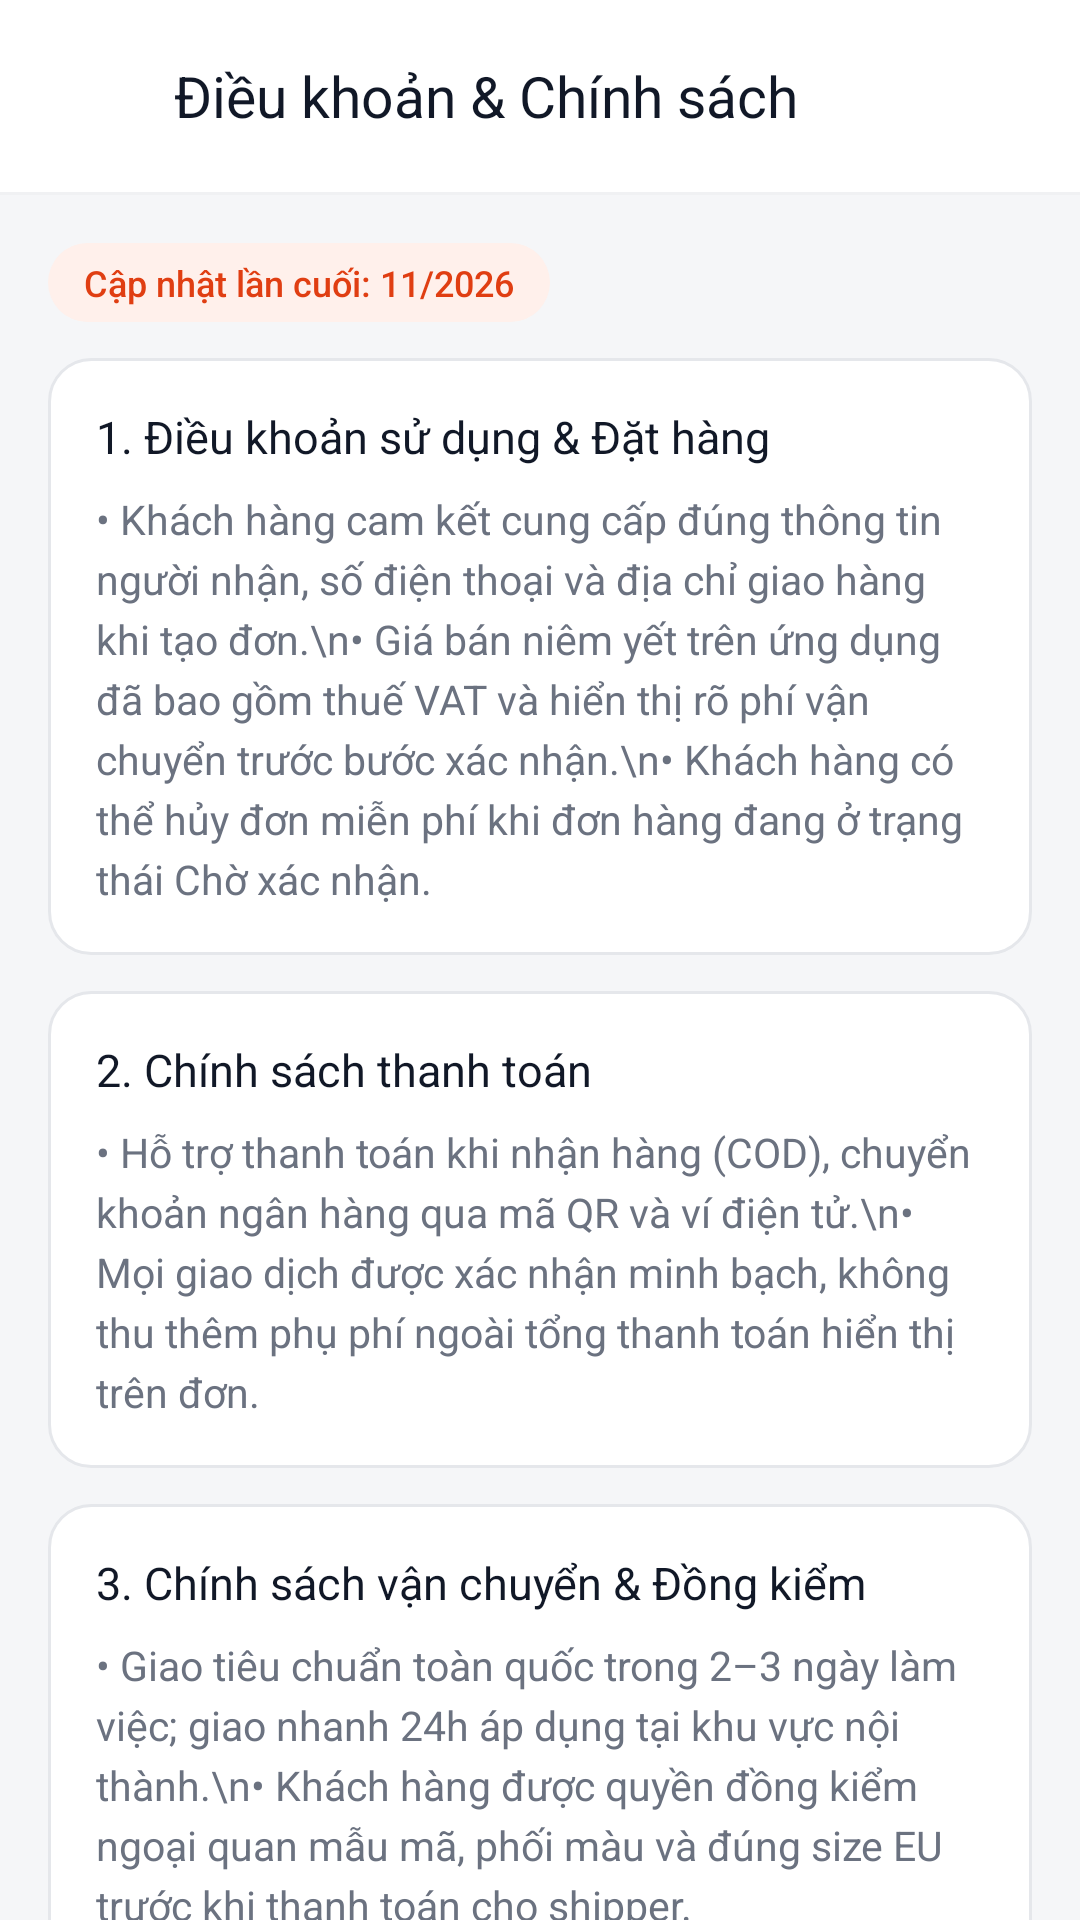

Android layout source for this screen:
<!-- AndroidManifest.xml: application theme Theme.Shoes_store -->
<!-- res/layout/profile_terms_activity.xml -->
<?xml version="1.0" encoding="utf-8"?>
<LinearLayout xmlns:android="http://schemas.android.com/apk/res/android"
    xmlns:app="http://schemas.android.com/apk/res-auto"
    android:id="@+id/terms_root"
    android:layout_width="match_parent"
    android:layout_height="match_parent"
    android:background="@color/bg_surface"
    android:orientation="vertical">

    
    <LinearLayout
        android:layout_width="match_parent"
        android:layout_height="wrap_content"
        android:background="@color/bg_screen"
        android:gravity="center_vertical"
        android:orientation="horizontal"
        android:paddingHorizontal="12dp"
        android:paddingVertical="12dp">

        <ImageButton
            android:id="@+id/terms_back_btn"
            android:layout_width="40dp"
            android:layout_height="40dp"
            android:background="?attr/selectableItemBackgroundBorderless"
            android:contentDescription="@null"
            android:src="@drawable/ic_back"
            app:tint="@color/text_primary" />

        <TextView
            android:layout_width="wrap_content"
            android:layout_height="wrap_content"
            android:layout_marginStart="6dp"
            android:fontFamily="sans-serif-bold"
            android:text="@string/profile_terms_title"
            android:textColor="@color/text_primary"
            android:textSize="19sp" />
    </LinearLayout>

    <View
        android:layout_width="match_parent"
        android:layout_height="1dp"
        android:background="@color/divider_light" />

    <androidx.core.widget.NestedScrollView
        android:layout_width="match_parent"
        android:layout_height="0dp"
        android:layout_weight="1"
        android:clipToPadding="false"
        android:padding="16dp">

        <LinearLayout
            android:layout_width="match_parent"
            android:layout_height="wrap_content"
            android:orientation="vertical">

            <TextView
                android:layout_width="wrap_content"
                android:layout_height="wrap_content"
                android:background="@drawable/bg_badge_pill"
                android:backgroundTint="@color/brand_accent_soft"
                android:fontFamily="sans-serif-medium"
                android:paddingHorizontal="12dp"
                android:paddingVertical="5dp"
                android:text="Cập nhật lần cuối: 11/2026"
                android:textColor="@color/brand_accent_dark"
                android:textSize="12sp" />

            
            <LinearLayout
                android:layout_width="match_parent"
                android:layout_height="wrap_content"
                android:layout_marginTop="12dp"
                android:background="@drawable/bg_card_outline"
                android:orientation="vertical"
                android:padding="16dp">

                <TextView
                    android:layout_width="wrap_content"
                    android:layout_height="wrap_content"
                    android:fontFamily="sans-serif-bold"
                    android:text="1. Điều khoản sử dụng &amp; Đặt hàng"
                    android:textColor="@color/text_primary"
                    android:textSize="15sp" />

                <TextView
                    android:layout_width="match_parent"
                    android:layout_height="wrap_content"
                    android:layout_marginTop="8dp"
                    android:lineSpacingExtra="4dp"
                    android:text="• Khách hàng cam kết cung cấp đúng thông tin người nhận, số điện thoại và địa chỉ giao hàng khi tạo đơn.\n• Giá bán niêm yết trên ứng dụng đã bao gồm thuế VAT và hiển thị rõ phí vận chuyển trước bước xác nhận.\n• Khách hàng có thể hủy đơn miễn phí khi đơn hàng đang ở trạng thái Chờ xác nhận."
                    android:textColor="@color/text_secondary"
                    android:textSize="13.5sp" />
            </LinearLayout>

            
            <LinearLayout
                android:layout_width="match_parent"
                android:layout_height="wrap_content"
                android:layout_marginTop="12dp"
                android:background="@drawable/bg_card_outline"
                android:orientation="vertical"
                android:padding="16dp">

                <TextView
                    android:layout_width="wrap_content"
                    android:layout_height="wrap_content"
                    android:fontFamily="sans-serif-bold"
                    android:text="2. Chính sách thanh toán"
                    android:textColor="@color/text_primary"
                    android:textSize="15sp" />

                <TextView
                    android:layout_width="match_parent"
                    android:layout_height="wrap_content"
                    android:layout_marginTop="8dp"
                    android:lineSpacingExtra="4dp"
                    android:text="• Hỗ trợ thanh toán khi nhận hàng (COD), chuyển khoản ngân hàng qua mã QR và ví điện tử.\n• Mọi giao dịch được xác nhận minh bạch, không thu thêm phụ phí ngoài tổng thanh toán hiển thị trên đơn."
                    android:textColor="@color/text_secondary"
                    android:textSize="13.5sp" />
            </LinearLayout>

            
            <LinearLayout
                android:layout_width="match_parent"
                android:layout_height="wrap_content"
                android:layout_marginTop="12dp"
                android:background="@drawable/bg_card_outline"
                android:orientation="vertical"
                android:padding="16dp">

                <TextView
                    android:layout_width="wrap_content"
                    android:layout_height="wrap_content"
                    android:fontFamily="sans-serif-bold"
                    android:text="3. Chính sách vận chuyển &amp; Đồng kiểm"
                    android:textColor="@color/text_primary"
                    android:textSize="15sp" />

                <TextView
                    android:layout_width="match_parent"
                    android:layout_height="wrap_content"
                    android:layout_marginTop="8dp"
                    android:lineSpacingExtra="4dp"
                    android:text="• Giao tiêu chuẩn toàn quốc trong 2–3 ngày làm việc; giao nhanh 24h áp dụng tại khu vực nội thành.\n• Khách hàng được quyền đồng kiểm ngoại quan mẫu mã, phối màu và đúng size EU trước khi thanh toán cho shipper."
                    android:textColor="@color/text_secondary"
                    android:textSize="13.5sp" />
            </LinearLayout>

            
            <LinearLayout
                android:layout_width="match_parent"
                android:layout_height="wrap_content"
                android:layout_marginTop="12dp"
                android:background="@drawable/bg_card_outline"
                android:orientation="vertical"
                android:padding="16dp">

                <TextView
                    android:layout_width="wrap_content"
                    android:layout_height="wrap_content"
                    android:fontFamily="sans-serif-bold"
                    android:text="4. Chính sách đổi trả &amp; Hoàn tiền"
                    android:textColor="@color/text_primary"
                    android:textSize="15sp" />

                <TextView
                    android:layout_width="match_parent"
                    android:layout_height="wrap_content"
                    android:layout_marginTop="8dp"
                    android:lineSpacingExtra="4dp"
                    android:text="• Hỗ trợ đổi size hoặc đổi mẫu trong 7 ngày kể từ ngày nhận hàng với sản phẩm còn nguyên tem mác, hộp giày và chưa chạy ngoài trời.\n• Miễn phí 100% chi phí đổi trả nếu sản phẩm có lỗi từ nhà sản xuất hoặc shop giao sai mẫu/size.\n• Tiền hoàn lại (nếu có) được xử lý trong 3–5 ngày làm việc qua tài khoản ngân hàng hoặc ví đã thanh toán."
                    android:textColor="@color/text_secondary"
                    android:textSize="13.5sp" />
            </LinearLayout>

            
            <LinearLayout
                android:layout_width="match_parent"
                android:layout_height="wrap_content"
                android:layout_marginTop="12dp"
                android:background="@drawable/bg_card_outline"
                android:orientation="vertical"
                android:padding="16dp">

                <TextView
                    android:layout_width="wrap_content"
                    android:layout_height="wrap_content"
                    android:fontFamily="sans-serif-bold"
                    android:text="5. Chính sách bảo hành"
                    android:textColor="@color/text_primary"
                    android:textSize="15sp" />

                <TextView
                    android:layout_width="match_parent"
                    android:layout_height="wrap_content"
                    android:layout_marginTop="8dp"
                    android:lineSpacingExtra="4dp"
                    android:text="• Bảo hành chính hãng 6 tháng đối với các lỗi bong keo, hở đế hoặc lỗi đường chỉ kỹ thuật từ nhà sản xuất.\n• Không áp dụng bảo hành cho trường hợp mòn đế tự nhiên do quãng đường chạy hoặc hư hỏng do tác động ngoại lực, giặt sấy sai cách."
                    android:textColor="@color/text_secondary"
                    android:textSize="13.5sp" />
            </LinearLayout>

            
            <LinearLayout
                android:layout_width="match_parent"
                android:layout_height="wrap_content"
                android:layout_marginTop="12dp"
                android:background="@drawable/bg_card_outline"
                android:orientation="vertical"
                android:padding="16dp">

                <TextView
                    android:layout_width="wrap_content"
                    android:layout_height="wrap_content"
                    android:fontFamily="sans-serif-bold"
                    android:text="6. Bảo mật thông tin khách hàng"
                    android:textColor="@color/text_primary"
                    android:textSize="15sp" />

                <TextView
                    android:layout_width="match_parent"
                    android:layout_height="wrap_content"
                    android:layout_marginTop="8dp"
                    android:lineSpacingExtra="4dp"
                    android:text="• Shoes Store cam kết bảo mật tuyệt đối thông tin cá nhân, số điện thoại, địa chỉ và hồ sơ size giày của khách hàng.\n• Dữ liệu chỉ được dùng để xử lý đơn hàng, bảo hành và nâng cao trải nghiệm tư vấn, không chia sẻ trái phép cho bên thứ ba."
                    android:textColor="@color/text_secondary"
                    android:textSize="13.5sp" />
            </LinearLayout>

        </LinearLayout>
    </androidx.core.widget.NestedScrollView>

</LinearLayout>
<!-- resources referenced by this layout -->
<resources>
  <color name="bg_screen">#FFFFFF</color>
  <color name="bg_surface">#F5F6F8</color>
  <color name="brand_accent_dark">#E03E12</color>
  <color name="brand_accent_soft">#FFF0EB</color>
  <color name="divider_light">#F0F1F3</color>
  <color name="text_primary">#111827</color>
  <color name="text_secondary">#6B7280</color>
  <!-- drawable bg_badge_pill (drawable) -->
  <?xml version="1.0" encoding="utf-8"?>
  <shape xmlns:android="http://schemas.android.com/apk/res/android"
      android:shape="rectangle">
      <solid android:color="@color/bg_surface" />
      <corners android:radius="999dp" />
  </shape>
  <!-- drawable bg_card_outline (drawable) -->
  <?xml version="1.0" encoding="utf-8"?>
  <shape xmlns:android="http://schemas.android.com/apk/res/android"
      android:shape="rectangle">
      <solid android:color="@color/bg_screen" />
      <stroke
          android:width="1dp"
          android:color="@color/border_subtle" />
      <corners android:radius="14dp" />
  </shape>
  <string name="profile_terms_title">Điều khoản &amp; Chính sách</string>
  <style name="Theme.Shoes_store" parent="Base.Theme.Shoes_store" />
  <color name="border_subtle">#E5E7EB</color>
  <style name="Base.Theme.Shoes_store" parent="Theme.Material3.Light.NoActionBar">
          <item name="colorPrimary">@color/brand_primary</item>
          <item name="colorOnPrimary">@color/text_on_dark</item>
          <item name="colorSecondary">@color/brand_accent</item>
          <item name="colorOnSecondary">@color/text_on_dark</item>
          <item name="colorSurface">@color/bg_screen</item>
          <item name="colorOnSurface">@color/text_primary</item>
          <item name="colorSurfaceVariant">@color/bg_surface</item>
          <item name="colorOnSurfaceVariant">@color/text_secondary</item>
          <item name="colorOutline">@color/border_subtle</item>
          <item name="android:colorBackground">@color/bg_screen</item>
          <item name="android:statusBarColor">@android:color/transparent</item>
          <item name="android:windowLightStatusBar">true</item>
      </style>
  <color name="brand_primary">#111827</color>
  <color name="text_on_dark">#FFFFFF</color>
  <color name="brand_accent">#FF4D1C</color>
</resources>
